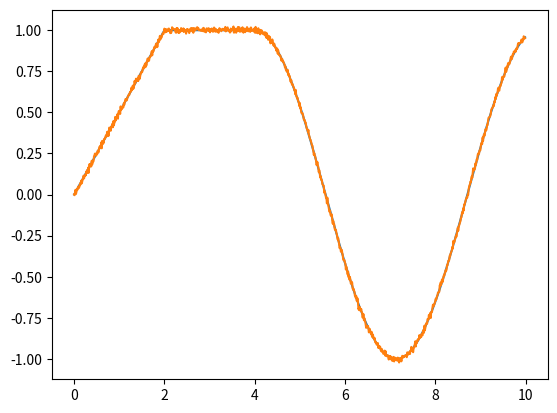

The matplotlib source for this figure:
import numpy as np
import math
import matplotlib.pyplot as plt



def drawCurve(T, dt):
    tvec = np.arange(0,T,dt)
    x = np.zeros(tvec.size)
    x[tvec<2]=tvec[tvec<2]*0.5
    x[(tvec >= 2) * (tvec < 4)] = 1
    x[tvec>=4]=np.cos(tvec[tvec>=4]-4)

    v = np.zeros(tvec.size)
    v[tvec < 2]                 = 0.5
    v[(tvec >= 2) * (tvec < 4)] = 0
    v[tvec >= 4]                = -np.sin(tvec[tvec >= 4] - 4)

    a = np.zeros(tvec.size)
    a[tvec < 2] = 0
    a[(tvec >= 2) * (tvec < 4)] = 0
    a[tvec >= 4] = -np.cos(tvec[tvec >= 4] - 4)

    return tvec, x, v, a

def measure(x, ex):
    return x+np.random.normal(0, ex, x.size)


if __name__ == '__main__':
    dt = 0.01
    T = 10
    ex = 0.01
    tvec, x, v, a = drawCurve(T, dt)
    xM = measure(x, ex)

    plt.figure()
    plt.plot(tvec, x)
    plt.plot(tvec, xM)
    #plt.plot(tvec, v)
    #plt.plot(tvec, a)

    plt.show()
